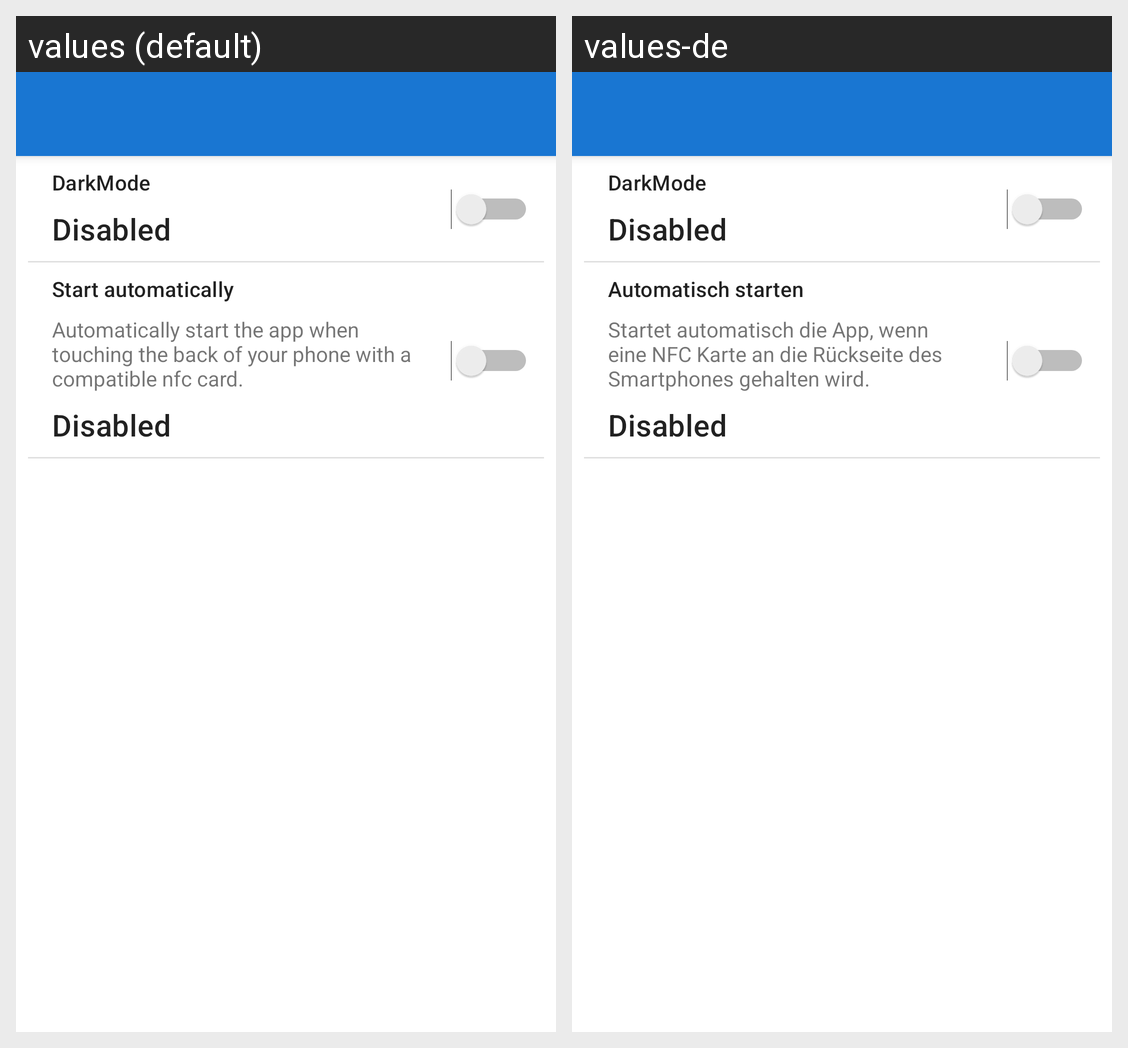

This grid shows one Android layout under two languages. Give, for every string resource on the screen, its name, the default text and each shown locale's text.
Android screen res/layout/activity_settings.xml rendered under 2 locales, left to right: values (default), values-de. Device: Nexus 5 (rendered at 1080×1920; each locale shown at half size, 540×960, under a caption strip naming it); theme AppTheme.NoActionBar.
Strings drawn on this screen, with the default value and each locale's value (text and hints the layout hard-codes, and strings that could not be matched under every locale, appear in the picture but are not listed):

darkMode
  values: DarkMode
  values-de: DarkMode  [not translated; the default value is used]

autostart
  values: Start automatically
  values-de: Automatisch starten

autostart_explanation
  values: Automatically start the app when touching the back of your phone with a compatible nfc card.
  values-de: Startet automatisch die App, wenn eine NFC Karte an die Rückseite des Smartphones gehalten wird.
